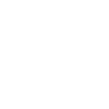
t = 0.00 s
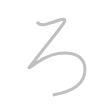
t = 0.25 s
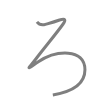
t = 0.50 s
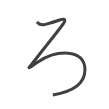
t = 0.75 s
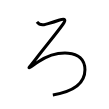
t = 1.00 s

The animated SVG that drew these frames (rendered in a browser with its animation timeline set to each time). Animation: 1 SMIL element (animate=1); one cycle of 1.00 s.

<svg width="109px" height="109px" viewBox="0 0 px 109px" xmlns="http://www.w3.org/2000/svg" xmlns:xlink="http://www.w3.org/1999/xlink" xml:space="preserve" version="1.1"  baseProfile="full">
<path d="M36.95,21.88c1.5,2,4.62,3.62,8.5,2.5c3.88-1.12,8.12-2.25,14.12-4.38c6-2.13,6.53-0.1,3.38,4.25c-7.88,10.88-18,22.75-27.5,35.25c-7.49,9.86-10.68,11.32,2.88,2.25c17.38-11.62,46.62-14,46.62,8.12c0,15.62-16,22.5-32.12,25.12" style="fill:none;stroke:black;stroke-width:3;opacity:0">
  <animate attributeType="CSS" attributeName="opacity" from="0" to="1" begin="0s" dur="1s" repeatCount="Indefinite" fill="freeze" />
</path>
</svg>
